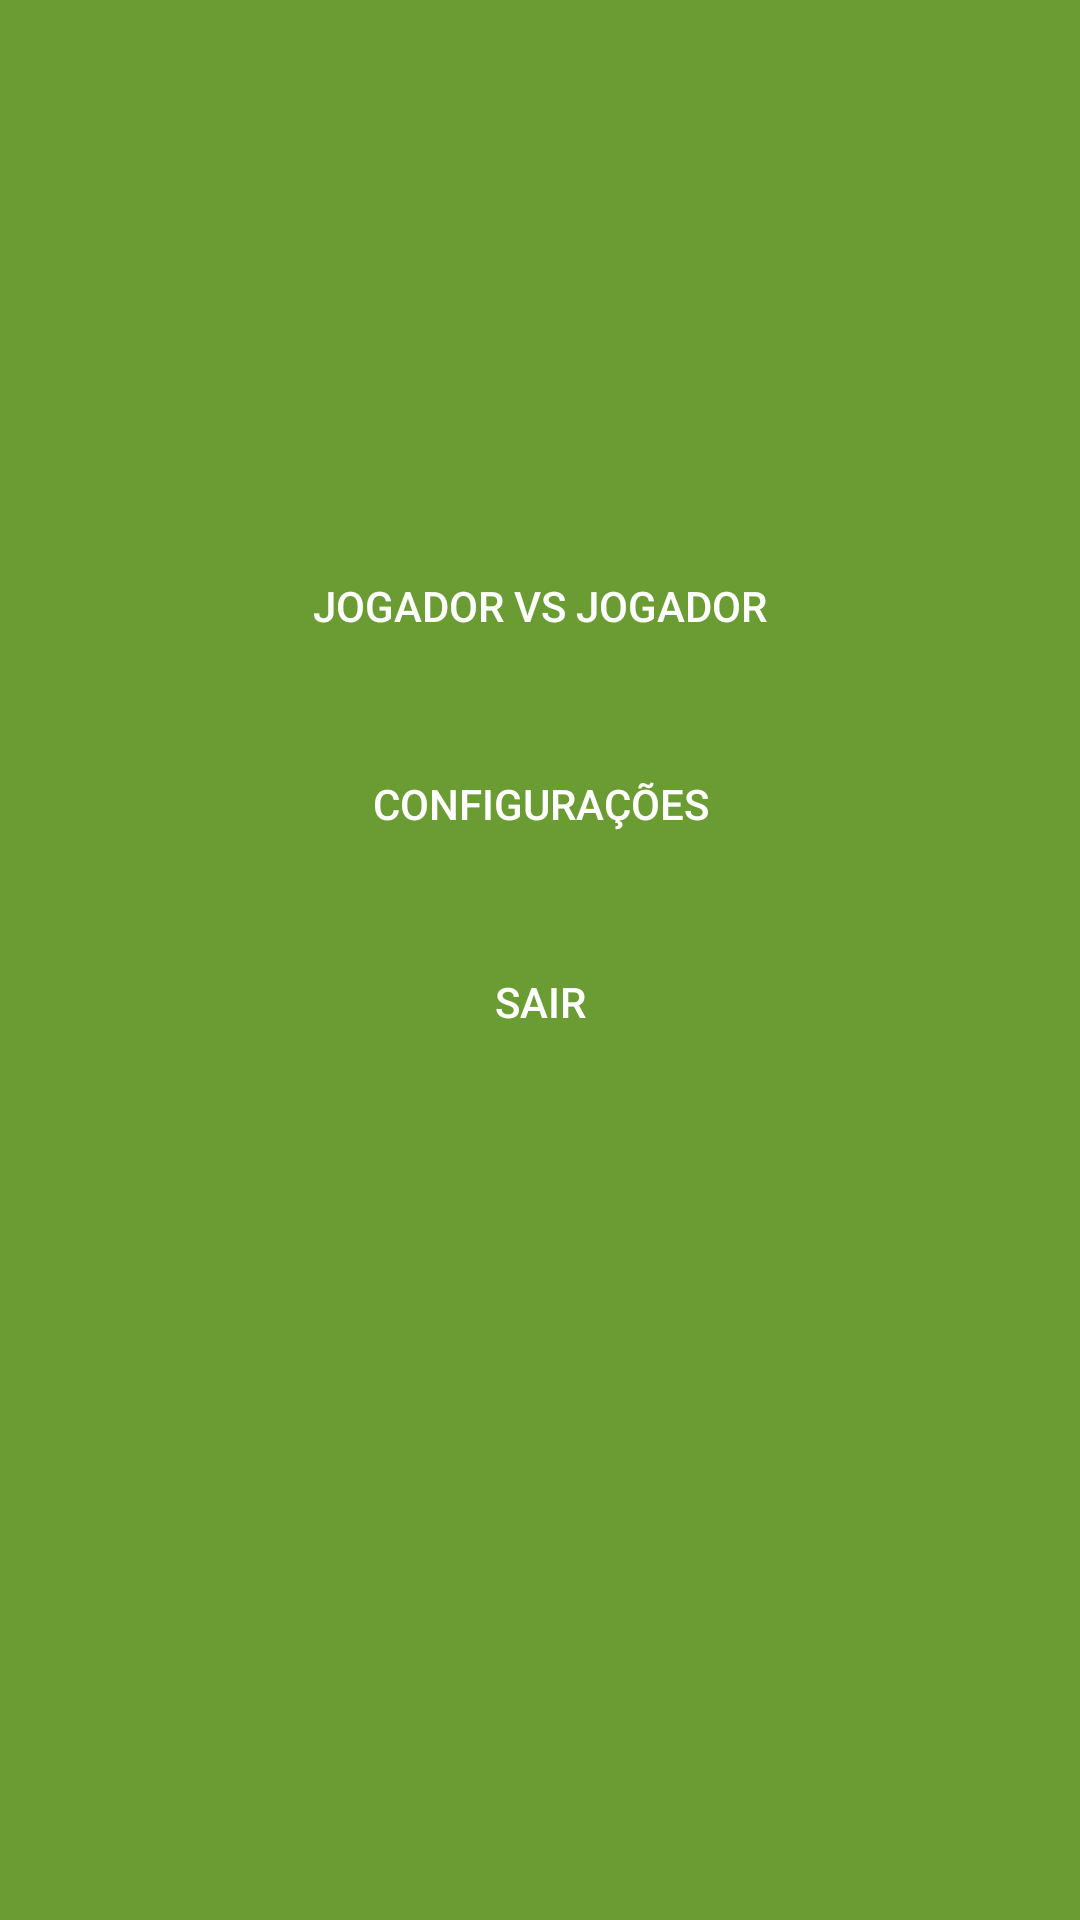

Produce the Android XML layout that renders to this screen, including the resource entries it uses.
<!-- AndroidManifest.xml: application theme Theme.MyTheme -->
<!-- res/layout/activity_menu.xml -->
<?xml version="1.0" encoding="utf-8"?>
<ScrollView xmlns:android="http://schemas.android.com/apk/res/android"
    android:layout_width="fill_parent"
    android:layout_height="fill_parent"
    android:background="@color/fundo"
    android:fitsSystemWindows="true">

    <LinearLayout
        android:layout_width="match_parent"
        android:layout_height="wrap_content"
        android:layout_margin="16dp"
        android:orientation="vertical">

        <ImageView
            android:id="@+id/logo"
            android:layout_width="fill_parent"
            android:layout_height="140dp"
            android:layout_gravity="center_horizontal"
            android:layout_marginBottom="10dp"
            android:src="@drawable/bomb_cartoon" />

        <Button
            android:id="@+id/btJogar_pvp"
            android:layout_width="fill_parent"
            android:layout_height="40dp"
            android:layout_alignBaseline="@+id/btSignUp"
            android:layout_alignBottom="@+id/btSignUp"
            android:layout_marginBottom="16dp"
            android:layout_marginLeft="10dp"
            android:layout_marginRight="10dp"
            android:layout_marginTop="16dp"
            android:layout_weight="1"
            android:background="@drawable/button_rounded_accent"
            android:text="Jogador vs Jogador"
            android:textColor="@color/white" />

        <Button
            android:id="@+id/btJogar_pve"
            android:layout_width="fill_parent"
            android:layout_height="40dp"
            android:layout_alignBaseline="@+id/btSignUp"
            android:layout_alignBottom="@+id/btSignUp"
            android:layout_marginBottom="16dp"
            android:layout_marginLeft="10dp"
            android:layout_marginRight="10dp"
            android:layout_marginTop="10dp"
            android:layout_weight="1"
            android:background="@drawable/button_rounded_accent"
            android:text="Jogador vs I.A."
            android:textColor="@color/white"
            android:visibility="gone" />

        <Button
            android:id="@+id/btConfig"
            android:layout_width="fill_parent"
            android:layout_height="40dp"
            android:layout_alignBaseline="@+id/btSignUp"
            android:layout_alignBottom="@+id/btSignUp"
            android:layout_marginBottom="16dp"
            android:layout_marginLeft="10dp"
            android:layout_marginRight="10dp"
            android:layout_marginTop="10dp"
            android:layout_weight="1"
            android:background="@drawable/button_rounded_accent"
            android:text="Configurações"
            android:textColor="@color/white" />

        <Button
            android:id="@+id/btSair"
            android:layout_width="fill_parent"
            android:layout_height="40dp"
            android:layout_alignBaseline="@+id/btSignUp"
            android:layout_alignBottom="@+id/btSignUp"
            android:layout_marginBottom="16dp"
            android:layout_marginLeft="10dp"
            android:layout_marginRight="10dp"
            android:layout_marginTop="10dp"
            android:layout_weight="1"
            android:background="@drawable/button_rounded_accent"
            android:text="Sair"
            android:textColor="@color/white" />

    </LinearLayout>

</ScrollView>
<!-- resources referenced by this layout -->
<resources>
  <color name="fundo">#6b9c34</color>
  <color name="white">#ffffff</color>
  <style name="Theme.MyTheme" parent="Theme.AppCompat.Light.NoActionBar">
          
          <item name="colorPrimary">@color/colorPrimary</item>
  
          
          <item name="colorPrimaryDark">@color/colorPrimaryDark</item>
  
          
          <item name="colorAccent">@color/colorAccent</item>
  
          <item name="android:windowBackground">@color/background</item>
  
          
  
          <item name="colorControlNormal">@android:color/black</item>
          <item name="actionBarTheme">@style/ToolBarStyle</item>
  
      </style>
  <color name="colorPrimary">#644815</color>
  <color name="colorPrimaryDark">#533f0e</color>
  <color name="colorAccent">#9a701b</color>
  <color name="background">#ffffff</color>
  <style name="ToolBarStyle" parent="ThemeOverlay.AppCompat.Dark.ActionBar">
          <item name="colorControlNormal">@android:color/white</item>
      </style>
</resources>
